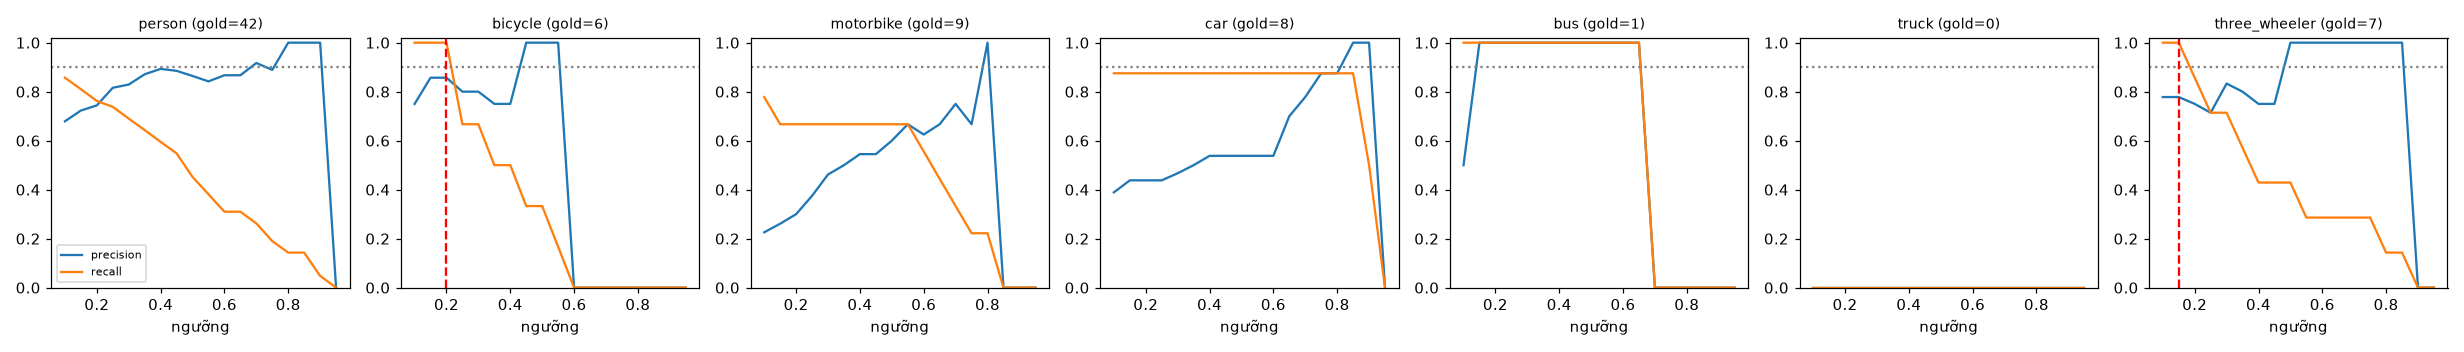

The file beside this chart, header and first rows:
class, thr, tp, fp, fn, precision, recall, f1, n_gold
person, 0.1, 36, 17, 6, 0.679, 0.857, 0.758, 42
person, 0.15, 34, 13, 8, 0.723, 0.81, 0.764, 42
person, 0.2, 32, 11, 10, 0.744, 0.762, 0.753, 42
person, 0.25, 31, 7, 11, 0.816, 0.738, 0.775, 42
person, 0.3, 29, 6, 13, 0.829, 0.69, 0.753, 42
person, 0.35, 27, 4, 15, 0.871, 0.643, 0.74, 42
person, 0.4, 25, 3, 17, 0.893, 0.595, 0.714, 42
person, 0.45, 23, 3, 19, 0.885, 0.548, 0.676, 42
person, 0.5, 19, 3, 23, 0.864, 0.452, 0.594, 42
person, 0.55, 16, 3, 26, 0.842, 0.381, 0.525, 42
person, 0.6, 13, 2, 29, 0.867, 0.31, 0.456, 42
person, 0.65, 13, 2, 29, 0.867, 0.31, 0.456, 42
person, 0.7, 11, 1, 31, 0.917, 0.262, 0.407, 42
person, 0.75, 8, 1, 34, 0.889, 0.19, 0.314, 42
person, 0.8, 6, 0, 36, 1.0, 0.143, 0.25, 42
person, 0.85, 6, 0, 36, 1.0, 0.143, 0.25, 42
person, 0.9, 2, 0, 40, 1.0, 0.048, 0.091, 42
person, 0.95, 0, 0, 42, 0.0, 0.0, 0.0, 42
bicycle, 0.1, 6, 2, 0, 0.75, 1.0, 0.857, 6
bicycle, 0.15, 6, 1, 0, 0.857, 1.0, 0.923, 6
bicycle, 0.2, 6, 1, 0, 0.857, 1.0, 0.923, 6
bicycle, 0.25, 4, 1, 2, 0.8, 0.667, 0.727, 6
bicycle, 0.3, 4, 1, 2, 0.8, 0.667, 0.727, 6
bicycle, 0.35, 3, 1, 3, 0.75, 0.5, 0.6, 6
bicycle, 0.4, 3, 1, 3, 0.75, 0.5, 0.6, 6
bicycle, 0.45, 2, 0, 4, 1.0, 0.333, 0.5, 6
bicycle, 0.5, 2, 0, 4, 1.0, 0.333, 0.5, 6
bicycle, 0.55, 1, 0, 5, 1.0, 0.167, 0.286, 6
bicycle, 0.6, 0, 0, 6, 0.0, 0.0, 0.0, 6
bicycle, 0.65, 0, 0, 6, 0.0, 0.0, 0.0, 6
bicycle, 0.7, 0, 0, 6, 0.0, 0.0, 0.0, 6
bicycle, 0.75, 0, 0, 6, 0.0, 0.0, 0.0, 6
bicycle, 0.8, 0, 0, 6, 0.0, 0.0, 0.0, 6
bicycle, 0.85, 0, 0, 6, 0.0, 0.0, 0.0, 6
bicycle, 0.9, 0, 0, 6, 0.0, 0.0, 0.0, 6
bicycle, 0.95, 0, 0, 6, 0.0, 0.0, 0.0, 6
motorbike, 0.1, 7, 24, 2, 0.226, 0.778, 0.35, 9
motorbike, 0.15, 6, 17, 3, 0.261, 0.667, 0.375, 9
motorbike, 0.2, 6, 14, 3, 0.3, 0.667, 0.414, 9
motorbike, 0.25, 6, 10, 3, 0.375, 0.667, 0.48, 9
motorbike, 0.3, 6, 7, 3, 0.462, 0.667, 0.545, 9
motorbike, 0.35, 6, 6, 3, 0.5, 0.667, 0.571, 9
motorbike, 0.4, 6, 5, 3, 0.545, 0.667, 0.6, 9
motorbike, 0.45, 6, 5, 3, 0.545, 0.667, 0.6, 9
motorbike, 0.5, 6, 4, 3, 0.6, 0.667, 0.632, 9
motorbike, 0.55, 6, 3, 3, 0.667, 0.667, 0.667, 9
motorbike, 0.6, 5, 3, 4, 0.625, 0.556, 0.588, 9
motorbike, 0.65, 4, 2, 5, 0.667, 0.444, 0.533, 9
motorbike, 0.7, 3, 1, 6, 0.75, 0.333, 0.462, 9
motorbike, 0.75, 2, 1, 7, 0.667, 0.222, 0.333, 9
motorbike, 0.8, 2, 0, 7, 1.0, 0.222, 0.364, 9
motorbike, 0.85, 0, 0, 9, 0.0, 0.0, 0.0, 9
motorbike, 0.9, 0, 0, 9, 0.0, 0.0, 0.0, 9
motorbike, 0.95, 0, 0, 9, 0.0, 0.0, 0.0, 9
car, 0.1, 7, 11, 1, 0.389, 0.875, 0.538, 8
car, 0.15, 7, 9, 1, 0.438, 0.875, 0.583, 8
car, 0.2, 7, 9, 1, 0.438, 0.875, 0.583, 8
car, 0.25, 7, 9, 1, 0.438, 0.875, 0.583, 8
car, 0.3, 7, 8, 1, 0.467, 0.875, 0.609, 8
car, 0.35, 7, 7, 1, 0.5, 0.875, 0.636, 8
... 66 more rows
